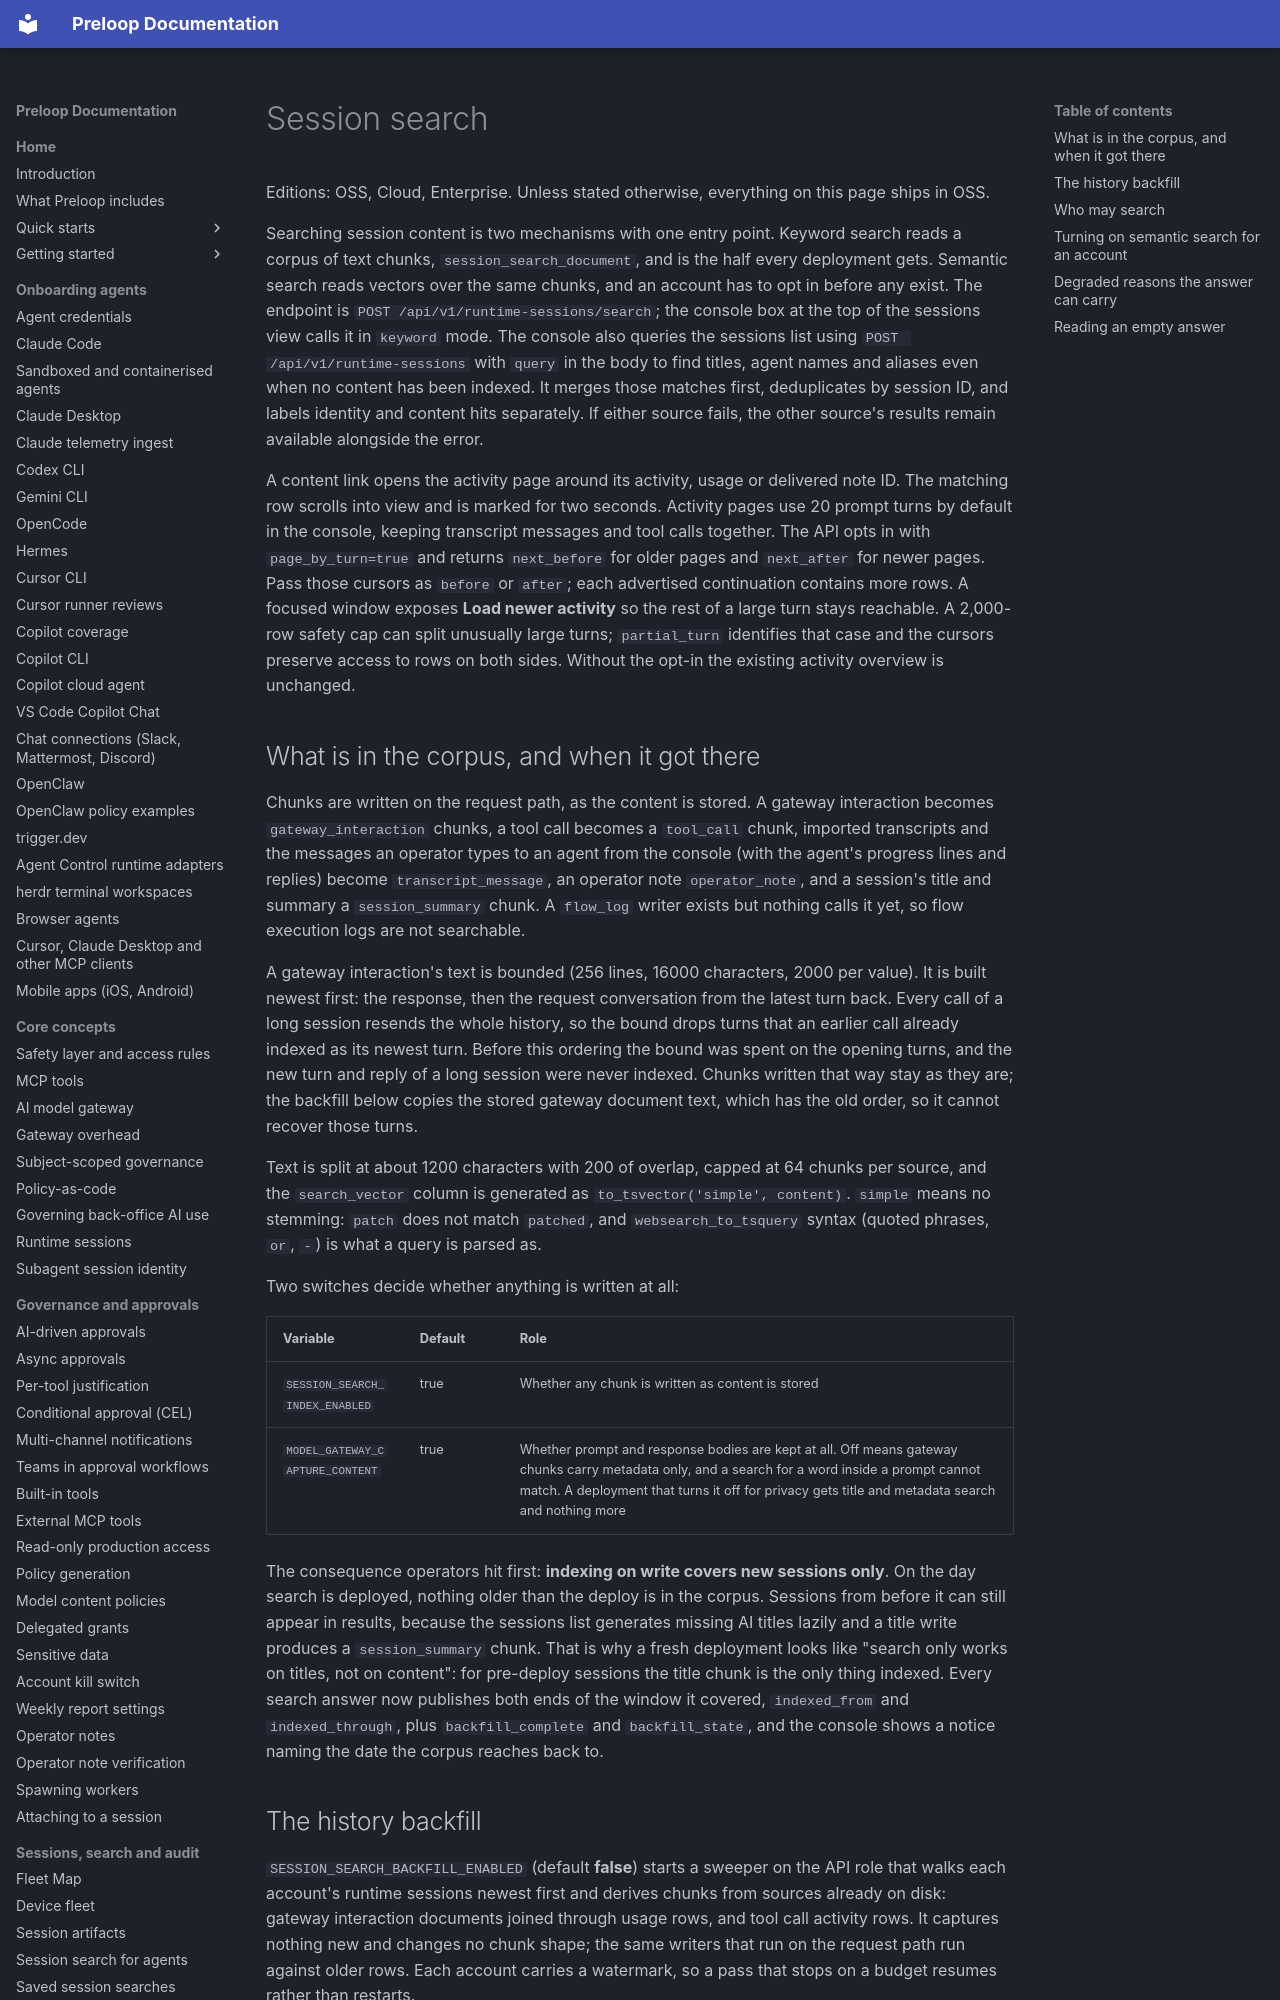

repository: preloop/preloop · page: operations/session-search/index.html · generator: mkdocs

# Session search

Editions: OSS, Cloud, Enterprise. Unless stated otherwise, everything on this page ships in OSS.

Searching session content is two mechanisms with one entry point. Keyword
search reads a corpus of text chunks, `session_search_document`, and is the
half every deployment gets. Semantic search reads vectors over the same
chunks, and an account has to opt in before any exist. The endpoint is
`POST /api/v1/runtime-sessions/search`; the console box at the top of the
sessions view calls it in `keyword` mode. The console also queries the sessions
list using `POST /api/v1/runtime-sessions` with `query` in the body to find titles, agent names and aliases even when no content
has been indexed. It merges those matches first, deduplicates by session ID,
and labels identity and content hits separately. If either source fails, the
other source's results remain available alongside the error.

A content link opens the activity page around its activity, usage or delivered
note ID. The matching row scrolls into view and is marked for two seconds.
Activity pages use 20 prompt turns by default in the console, keeping transcript
messages and tool calls together. The API opts in with `page_by_turn=true` and
returns `next_before` for older pages and `next_after` for newer pages. Pass those
cursors as `before` or `after`; each advertised continuation contains more rows.
A focused window exposes **Load newer activity** so the rest of a large turn stays
reachable. A 2,000-row safety cap can split unusually large turns; `partial_turn`
identifies that case and the cursors preserve access to rows on both sides. Without the opt-in the existing activity overview is unchanged.
